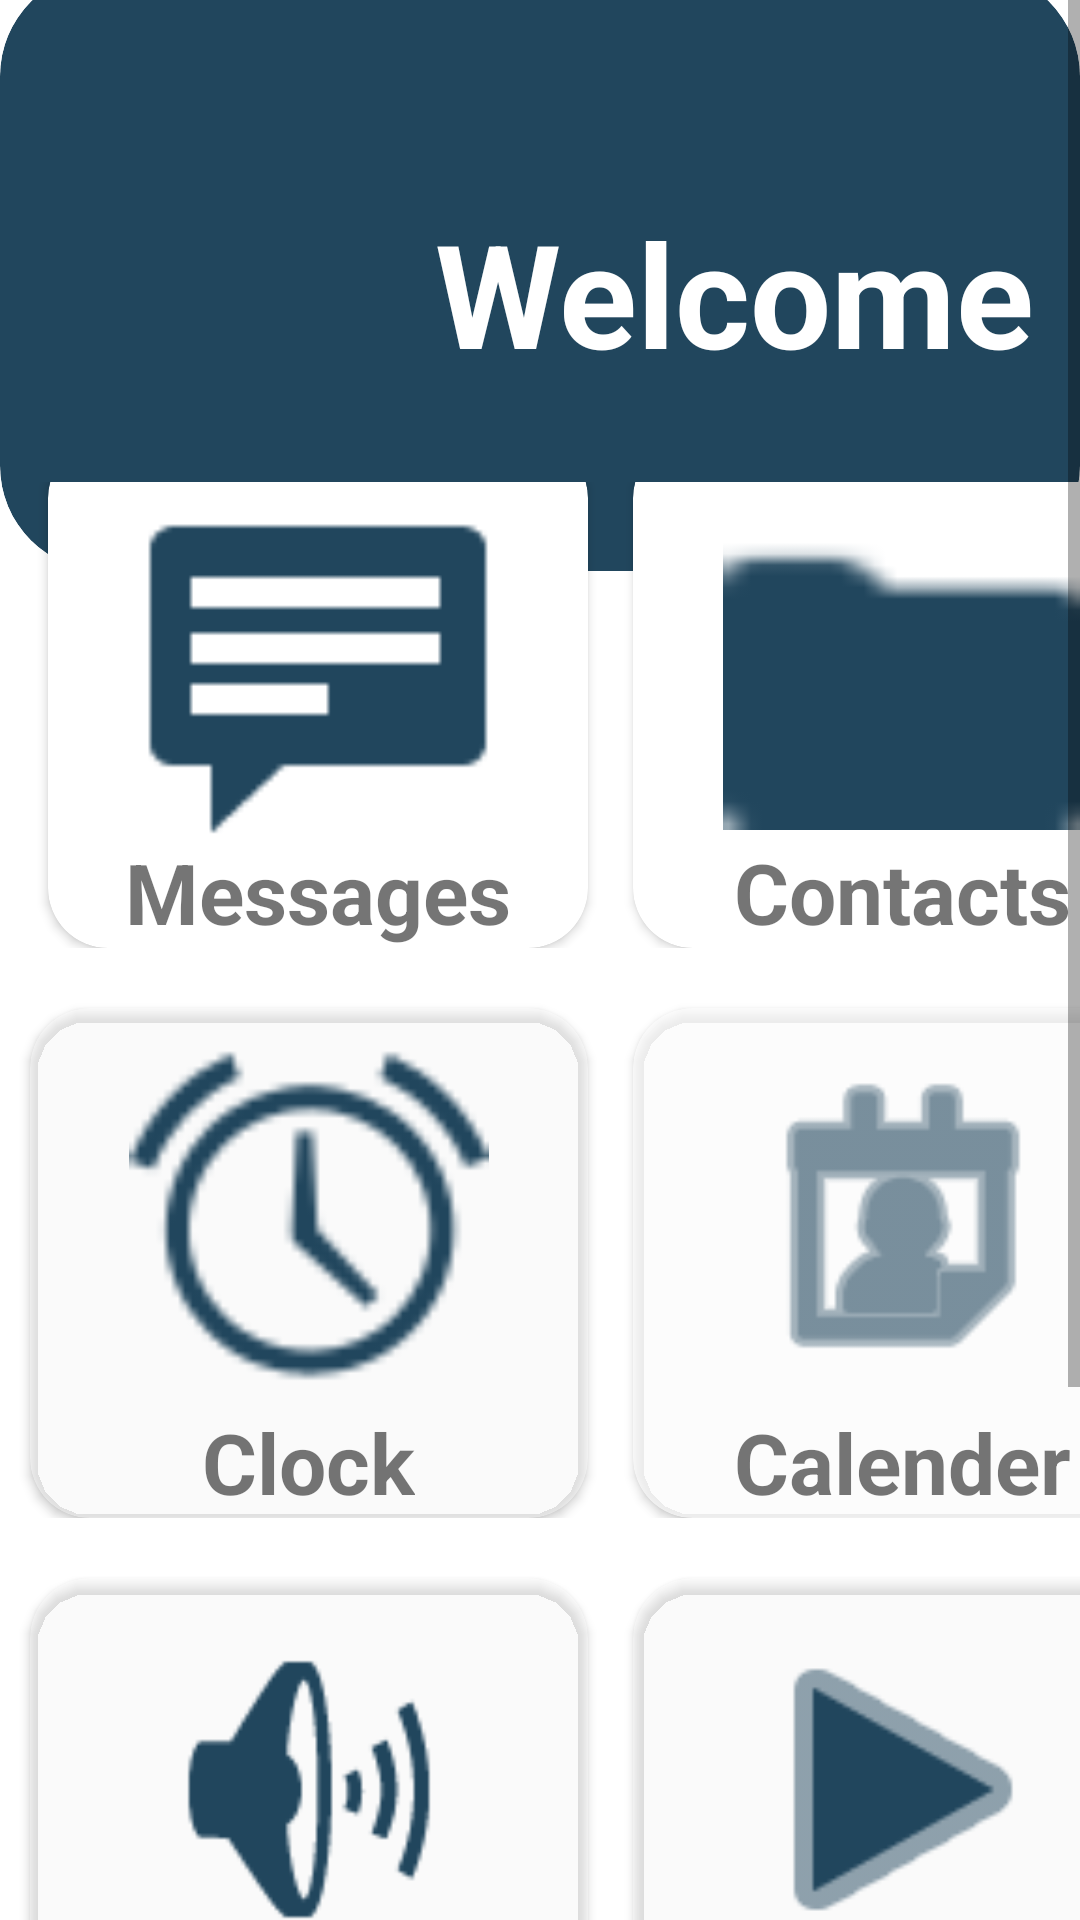

Write the Android layout XML for this screen, with the resource values it uses.
<!-- AndroidManifest.xml: application theme Theme.Sabco -->
<!-- res/layout/activity_main.xml -->
<?xml version="1.0" encoding="utf-8"?>
<ScrollView xmlns:android="http://schemas.android.com/apk/res/android"
    xmlns:app="http://schemas.android.com/apk/res-auto"
    xmlns:tools="http://schemas.android.com/tools"
    android:layout_width="match_parent"
    android:layout_height="match_parent"
    android:layout_marginTop="-35sp">

    <TableLayout
        android:layout_width="match_parent"
        android:layout_height="wrap_content">


        android:layout_width="match_parent"
        android:layout_height="141sp">

        <androidx.cardview.widget.CardView
            android:layout_width="wrap_content"
            android:layout_height="wrap_content"
            android:layout_gravity="end"
            android:layout_marginTop="-10dp"
            android:measureAllChildren="false"
            android:minHeight="200dp"
            app:cardBackgroundColor="#21465D"
            app:cardCornerRadius="35dp"
            app:cardElevation="-20dp"
            app:cardPreventCornerOverlap="false">

            <TextView
                android:id="@+id/textView3"
                android:layout_width="210dp"
                android:layout_height="wrap_content"
                android:layout_marginLeft="145sp"
                android:layout_marginTop="75dp"
                android:layout_marginRight="20dp"
                android:shadowColor="@color/black"
                android:text="Welcome"
                android:textColor="@color/white"
                android:textSize="48sp"
                android:textStyle="bold" />

        </androidx.cardview.widget.CardView>


        <TableRow
            android:layout_width="match_parent"
            android:layout_height="match_parent"
            android:layout_marginTop="-30dp">

            <androidx.cardview.widget.CardView
                android:layout_width="180dp"
                android:layout_height="170dp"
                android:layout_marginTop="-15dp"
                android:layout_marginLeft="16dp"
                android:background="#FFFFFF"
                android:backgroundTint="#FFFFFF"
                android:backgroundTintMode="src_in"
                app:cardBackgroundColor="#FFFFFF"
                app:cardCornerRadius="20dp">

                <ImageView
                    android:id="@+id/imageView2"
                    android:layout_width="122dp"
                    android:layout_height="147dp"
                    android:layout_gravity="center|top"
                    app:srcCompat="@android:drawable/stat_notify_chat"
                    app:tint="#21465D" />

                <TextView
                    android:id="@+id/textView1"
                    android:layout_width="wrap_content"
                    android:layout_height="wrap_content"
                    android:layout_gravity="bottom|center"
                    android:text="Messages"
                    android:textSize="28sp"
                    android:textStyle="bold" />
            </androidx.cardview.widget.CardView>

            <androidx.cardview.widget.CardView
                android:layout_width="180dp"
                android:layout_height="170dp"
                android:layout_marginTop="-15dp"
                android:layout_marginLeft="15dp"
                android:background="#FFFFFF"
                app:cardBackgroundColor="#FFFFFF"
                app:cardCornerRadius="20dp">

                <ImageView
                    android:id="@+id/imageView3"
                    android:layout_width="120sp"
                    android:layout_height="141sp"
                    android:layout_gravity="center|top"
                    app:srcCompat="@android:drawable/sym_contact_card"
                    app:tint="#21465D" />

                <TextView
                    android:id="@+id/textView2"
                    android:layout_width="wrap_content"
                    android:layout_height="wrap_content"
                    android:layout_gravity="bottom|center"
                    android:text="Contacts"
                    android:textSize="28sp"
                    android:textStyle="bold" />
            </androidx.cardview.widget.CardView>
        </TableRow>

        <TableRow
            android:layout_width="match_parent"
            android:layout_height="162dp">

            <androidx.cardview.widget.CardView
                android:layout_width="180dp"
                android:layout_height="170dp"
                android:layout_marginLeft="10dp"
                android:layout_marginTop="20dp"
                android:background="#A8FFFFFF"
                android:backgroundTint="#99FFFFFF"
                app:cardBackgroundColor="#B7FFFFFF"
                app:cardCornerRadius="20dp">

                <ImageView
                    android:id="@+id/imageView4"
                    android:layout_width="120sp"
                    android:layout_height="141sp"
                    android:layout_gravity="center|top"
                    app:srcCompat="@android:drawable/ic_lock_idle_alarm"
                    app:tint="#21465D" />

                <TextView
                    android:id="@+id/textView6"
                    android:layout_width="wrap_content"
                    android:layout_height="wrap_content"
                    android:layout_gravity="bottom|center"
                    android:text="Clock"
                    android:textSize="28sp"
                    android:textStyle="bold" />
            </androidx.cardview.widget.CardView>

            <androidx.cardview.widget.CardView
                android:layout_width="180dp"
                android:layout_height="170dp"
                android:layout_marginLeft="15dp"
                android:layout_marginTop="20dp"
                android:background="#A8FFFFFF"
                app:cardBackgroundColor="#A8FFFFFF"
                app:cardCornerRadius="20sp">

                <ImageView
                    android:id="@+id/imageView5"
                    android:layout_width="120sp"
                    android:layout_height="141sp"
                    android:layout_gravity="center|top"
                    app:srcCompat="@android:drawable/ic_menu_my_calendar"
                    app:tint="#21465D" />

                <TextView
                    android:id="@+id/textView"
                    android:layout_width="wrap_content"
                    android:layout_height="wrap_content"
                    android:layout_gravity="bottom|center"
                    android:text="Calender"
                    android:textSize="28sp"
                    android:textStyle="bold" />
            </androidx.cardview.widget.CardView>
        </TableRow>

        <TableRow
            android:layout_width="match_parent"
            android:layout_height="match_parent">

            <androidx.cardview.widget.CardView
                android:layout_width="180dp"
                android:layout_height="170dp"
                android:layout_marginLeft="10dp"
                android:layout_marginTop="20dp"
                android:background="#92FFFFFF"
                android:backgroundTint="#92FFFFFF"
                android:backgroundTintMode="src_in"
                app:cardBackgroundColor="#A8FFFFFF"
                app:cardCornerRadius="20dp">

                <ImageView
                    android:id="@+id/imageView6"
                    android:layout_width="120sp"
                    android:layout_height="141sp"
                    android:layout_gravity="center|top"
                    app:srcCompat="@android:drawable/ic_lock_silent_mode_off"
                    app:tint="#21465D" />

                <TextView
                    android:id="@+id/textView78"
                    android:layout_width="wrap_content"
                    android:layout_height="wrap_content"
                    android:layout_gravity="bottom|center"
                    android:autoText="false"
                    android:text="Music"
                    android:textSize="28sp"
                    android:textStyle="bold" />
            </androidx.cardview.widget.CardView>

            <androidx.cardview.widget.CardView
                android:layout_width="180dp"
                android:layout_height="170dp"
                android:layout_marginLeft="15dp"
                android:layout_marginTop="20dp"
                android:background="#92FFFFFF"
                android:backgroundTint="#92FFFFFF"
                android:backgroundTintMode="src_in"
                app:cardBackgroundColor="#A8FFFFFF"
                app:cardCornerRadius="20dp">

                <ImageView
                    android:id="@+id/imageView7"
                    android:layout_width="120sp"
                    android:layout_height="141sp"
                    android:layout_gravity="center|top"
                    app:srcCompat="@android:drawable/ic_media_play"
                    app:tint="#21465D" />

                <TextView
                    android:id="@+id/textView8"
                    android:layout_width="wrap_content"
                    android:layout_height="wrap_content"
                    android:layout_gravity="bottom|center"
                    android:text="Video"
                    android:textSize="28sp"
                    android:textStyle="bold" />
            </androidx.cardview.widget.CardView>
        </TableRow>

        <TableRow

            android:layout_width="match_parent"
            android:layout_height="162dp">

            <androidx.cardview.widget.CardView
                android:layout_width="180dp"
                android:layout_height="170dp"
                android:layout_marginLeft="10dp"
                android:layout_marginTop="20dp"
                android:background="#A8FFFFFF"
                android:backgroundTintMode="src_in"
                app:cardBackgroundColor="#A8FFFFFF">

                <ImageView
                    android:id="@+id/imageView8"
                    android:layout_width="120sp"
                    android:layout_height="141sp"
                    android:layout_gravity="center|top"
                    app:srcCompat="@android:drawable/ic_menu_camera"
                    app:tint="#21465D" />

                <TextView
                    android:id="@+id/textView66"
                    android:layout_width="wrap_content"
                    android:layout_height="wrap_content"
                    android:layout_gravity="bottom|center"
                    android:text="CAMERA"
                    android:textSize="28sp" />
            </androidx.cardview.widget.CardView>

            <androidx.cardview.widget.CardView
                android:layout_width="180dp"
                android:layout_height="170dp"
                android:layout_marginLeft="15dp"
                android:layout_marginTop="20dp"
                android:background="#A8FFFFFF"
                app:cardBackgroundColor="#A8FFFFFF"
                app:cardCornerRadius="20sp">

                <ImageView
                    android:id="@+id/imageView"
                    android:layout_width="120sp"
                    android:layout_height="141sp"
                    android:layout_gravity="center|top"
                    app:srcCompat="@android:drawable/ic_menu_call"
                    app:tint="#21465D" />

                <TextView
                    android:id="@+id/textView5347"
                    android:layout_width="wrap_content"
                    android:layout_height="wrap_content"
                    android:layout_gravity="bottom|center"
                    android:text="PHONE"
                    android:textSize="28sp" />
            </androidx.cardview.widget.CardView>
        </TableRow>

    </TableLayout>
</ScrollView>
<!-- resources referenced by this layout -->
<resources>
  <style name="Theme.Sabco" parent="Theme.MaterialComponents.DayNight.DarkActionBar">
          
          <item name="colorPrimary">@color/purple_500</item>
          <item name="colorPrimaryVariant">@color/purple_700</item>
          <item name="colorOnPrimary">@color/white</item>
          
          <item name="colorSecondary">@color/teal_200</item>
          <item name="colorSecondaryVariant">@color/teal_700</item>
          <item name="colorOnSecondary">@color/black</item>
          
          <item name="android:statusBarColor" tools:targetApi="l">?attr/colorPrimaryVariant</item>
          
      </style>
  <!-- not gathered from this repository: default colours our renderer supplied (Android Studio template values) -->
  <color name="purple_500">#FF6200EE</color>
  <color name="purple_700">#FF3700B3</color>
  <color name="teal_200">#FF03DAC5</color>
  <color name="teal_700">#FF018786</color>
  <color name="black">#FF000000</color>
  <color name="white">#FFFFFFFF</color>
</resources>
